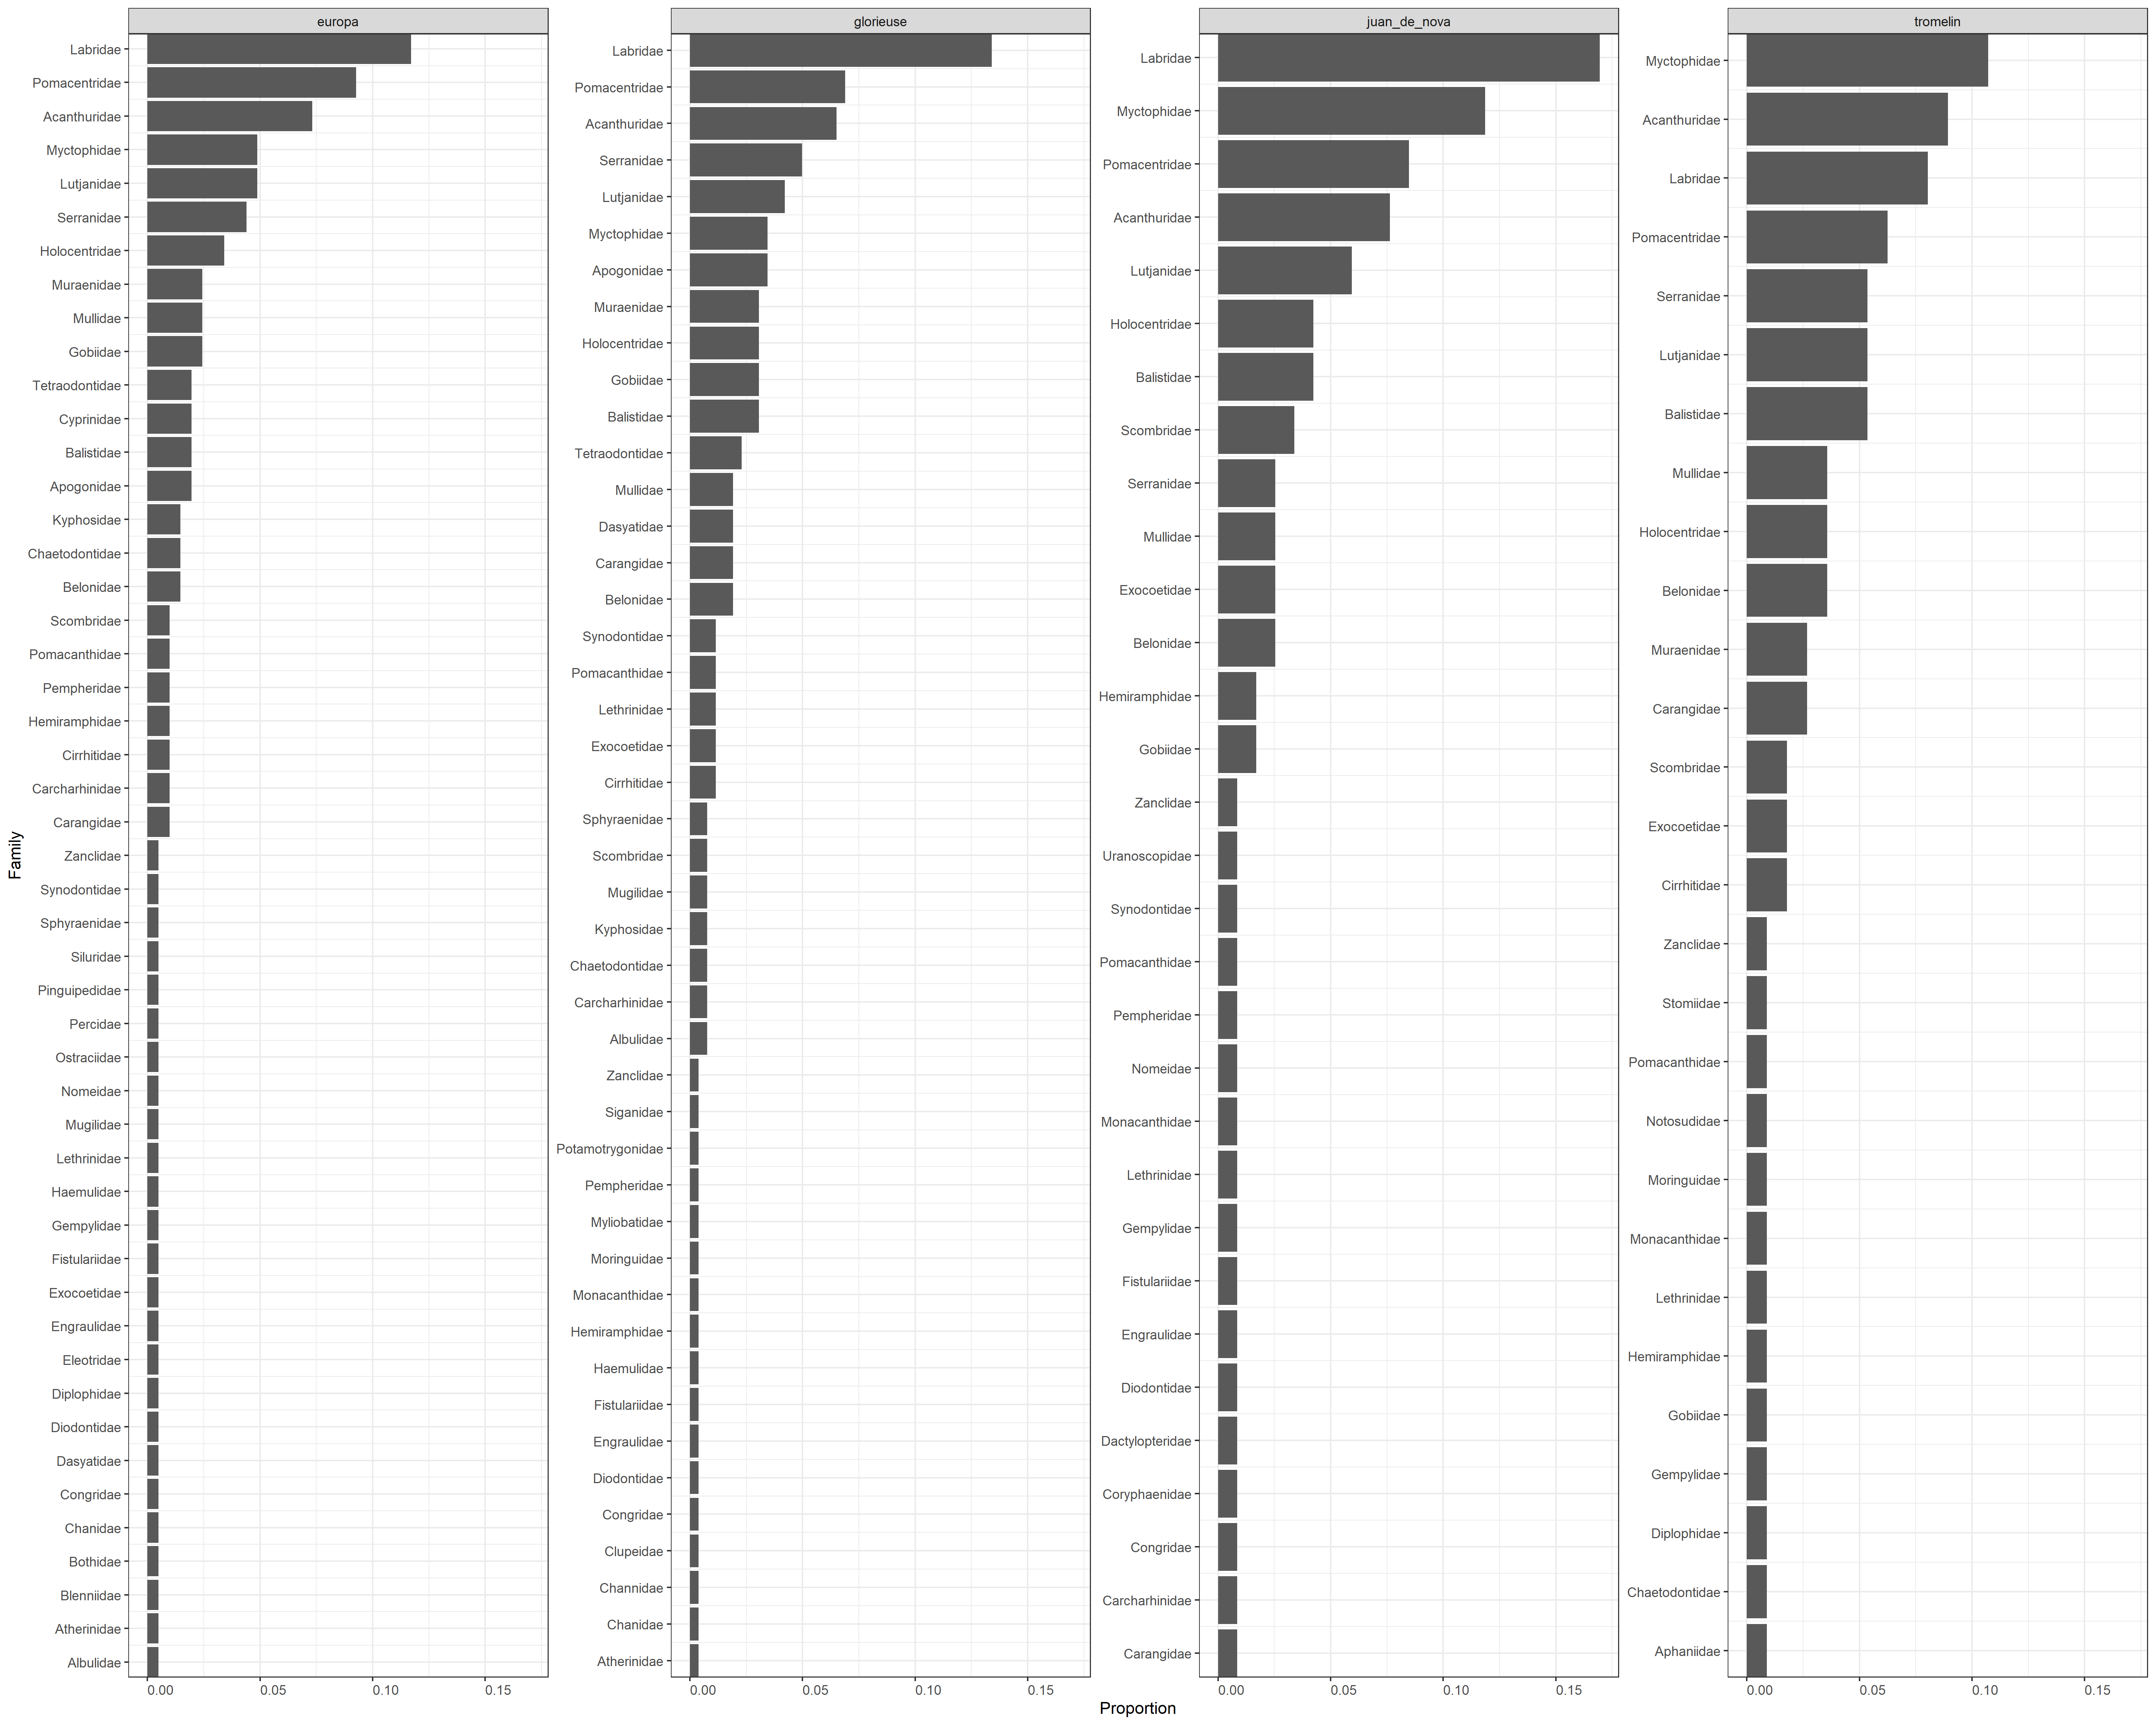

Values plotted in this chart, from the file beside it:
, family, n_motus, n_motus_total, prop, site, region
29, Labridae, 24, 205, 0.1171, europa, West_Indian
42, Pomacentridae, 19, 205, 0.09268, europa, West_Indian
1, Acanthuridae, 15, 205, 0.07317, europa, West_Indian
31, Lutjanidae, 10, 205, 0.04878, europa, West_Indian
35, Myctophidae, 10, 205, 0.04878, europa, West_Indian
44, Serranidae, 9, 205, 0.0439, europa, West_Indian
27, Holocentridae, 7, 205, 0.03415, europa, West_Indian
24, Gobiidae, 5, 205, 0.02439, europa, West_Indian
33, Mullidae, 5, 205, 0.02439, europa, West_Indian
34, Muraenidae, 5, 205, 0.02439, europa, West_Indian
3, Apogonidae, 4, 205, 0.01951, europa, West_Indian
5, Balistidae, 4, 205, 0.01951, europa, West_Indian
15, Cyprinidae, 4, 205, 0.01951, europa, West_Indian
48, Tetraodontidae, 4, 205, 0.01951, europa, West_Indian
6, Belonidae, 3, 205, 0.01463, europa, West_Indian
11, Chaetodontidae, 3, 205, 0.01463, europa, West_Indian
28, Kyphosidae, 3, 205, 0.01463, europa, West_Indian
9, Carangidae, 2, 205, 0.009756, europa, West_Indian
10, Carcharhinidae, 2, 205, 0.009756, europa, West_Indian
13, Cirrhitidae, 2, 205, 0.009756, europa, West_Indian
26, Hemiramphidae, 2, 205, 0.009756, europa, West_Indian
38, Pempheridae, 2, 205, 0.009756, europa, West_Indian
41, Pomacanthidae, 2, 205, 0.009756, europa, West_Indian
43, Scombridae, 2, 205, 0.009756, europa, West_Indian
2, Albulidae, 1, 205, 0.004878, europa, West_Indian
4, Atherinidae, 1, 205, 0.004878, europa, West_Indian
7, Blenniidae, 1, 205, 0.004878, europa, West_Indian
8, Bothidae, 1, 205, 0.004878, europa, West_Indian
12, Chanidae, 1, 205, 0.004878, europa, West_Indian
14, Congridae, 1, 205, 0.004878, europa, West_Indian
16, Dasyatidae, 1, 205, 0.004878, europa, West_Indian
17, Diodontidae, 1, 205, 0.004878, europa, West_Indian
18, Diplophidae, 1, 205, 0.004878, europa, West_Indian
19, Eleotridae, 1, 205, 0.004878, europa, West_Indian
20, Engraulidae, 1, 205, 0.004878, europa, West_Indian
21, Exocoetidae, 1, 205, 0.004878, europa, West_Indian
22, Fistulariidae, 1, 205, 0.004878, europa, West_Indian
23, Gempylidae, 1, 205, 0.004878, europa, West_Indian
25, Haemulidae, 1, 205, 0.004878, europa, West_Indian
30, Lethrinidae, 1, 205, 0.004878, europa, West_Indian
32, Mugilidae, 1, 205, 0.004878, europa, West_Indian
36, Nomeidae, 1, 205, 0.004878, europa, West_Indian
37, Ostraciidae, 1, 205, 0.004878, europa, West_Indian
39, Percidae, 1, 205, 0.004878, europa, West_Indian
40, Pinguipedidae, 1, 205, 0.004878, europa, West_Indian
45, Siluridae, 1, 205, 0.004878, europa, West_Indian
46, Sphyraenidae, 1, 205, 0.004878, europa, West_Indian
47, Synodontidae, 1, 205, 0.004878, europa, West_Indian
49, Zanclidae, 1, 205, 0.004878, europa, West_Indian
171, Labridae, 20, 118, 0.1695, juan_de_nova, West_Indian
221, Myctophidae, 14, 118, 0.1186, juan_de_nova, West_Indian
261, Pomacentridae, 10, 118, 0.08475, juan_de_nova, West_Indian
110, Acanthuridae, 9, 118, 0.07627, juan_de_nova, West_Indian
191, Lutjanidae, 7, 118, 0.05932, juan_de_nova, West_Indian
210, Balistidae, 5, 118, 0.04237, juan_de_nova, West_Indian
161, Holocentridae, 5, 118, 0.04237, juan_de_nova, West_Indian
271, Scombridae, 4, 118, 0.0339, juan_de_nova, West_Indian
310, Belonidae, 3, 118, 0.02542, juan_de_nova, West_Indian
111, Exocoetidae, 3, 118, 0.02542, juan_de_nova, West_Indian
211, Mullidae, 3, 118, 0.02542, juan_de_nova, West_Indian
... 93 more rows
